Image classification data set "images" (SriniMaiya/ECG-Signal-Classification on GitHub). Class labels (3): ARR, CHF, NSR.

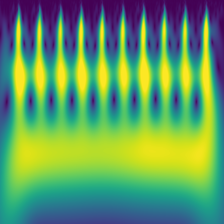
Label: CHF

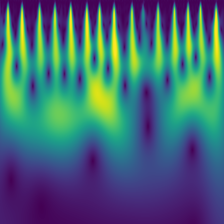
Label: ARR

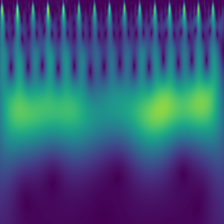
Label: NSR

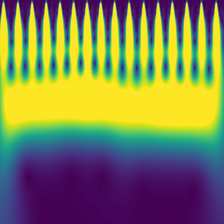
Label: NSR

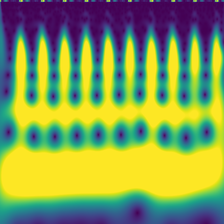
Label: CHF

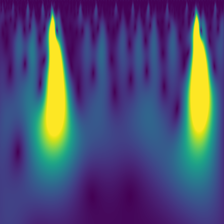
Label: ARR
